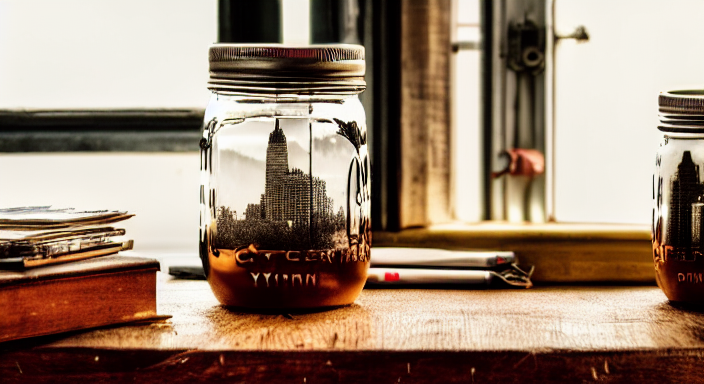
Generation parameters embedded in this image by AUTOMATIC1111 Stable Diffusion web UI or a fork of it (Forge, ...) (PNG 'parameters' text chunk):
cyperpunk city, inside big mason jar, on top of old vicotrian desk, dusty, 4k, 8k, photography, intricate, realistic, nikon d5000
Steps: 145, Sampler: Euler a, CFG scale: 7.5, Seed: 719666671, Size: 704x384